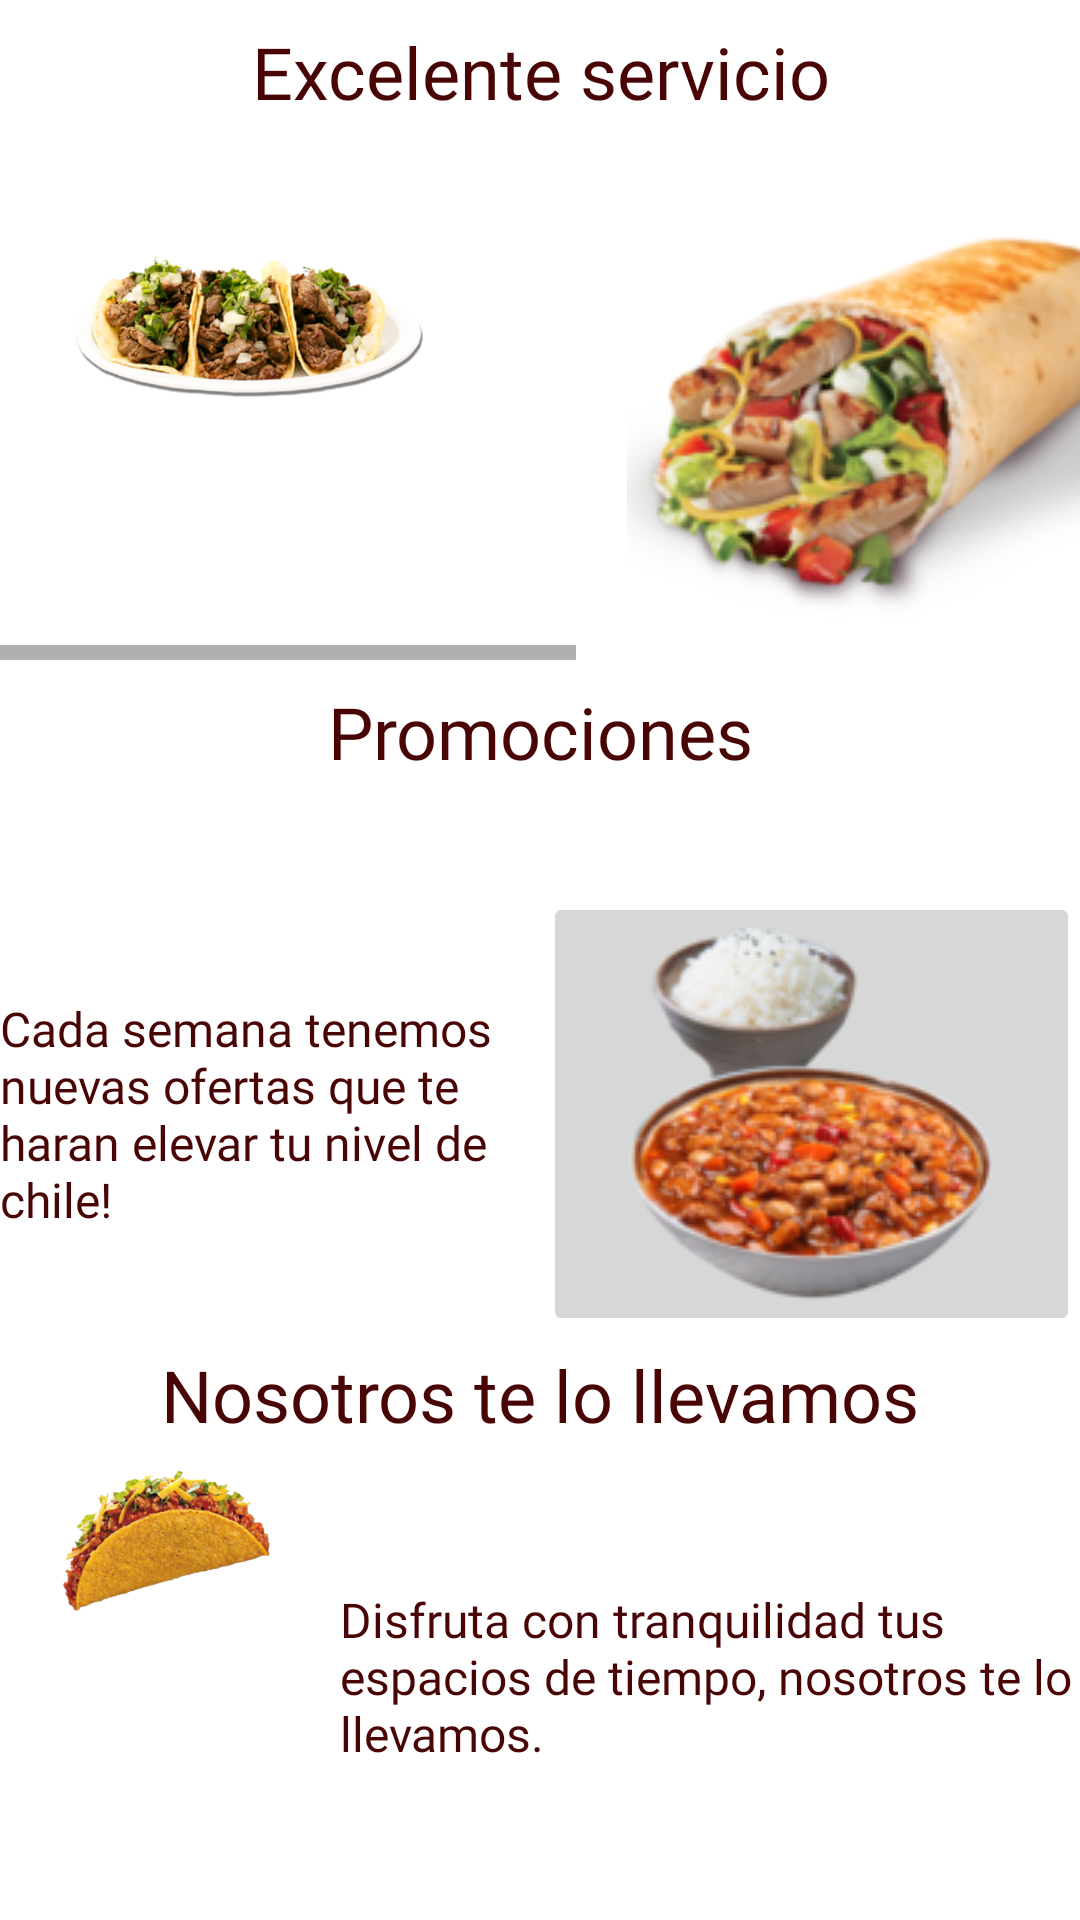

Layout XML and referenced resources for this Android screen:
<!-- AndroidManifest.xml: application theme Theme.Proycdraw -->
<!-- res/layout/fragment_servicios.xml -->
<?xml version="1.0" encoding="utf-8"?>
<androidx.coordinatorlayout.widget.CoordinatorLayout xmlns:android="http://schemas.android.com/apk/res/android"
    xmlns:app="http://schemas.android.com/apk/res-auto"
    xmlns:tools="http://schemas.android.com/tools"
    android:layout_width="match_parent"
    android:layout_height="wrap_content"

    android:background="@color/white"
    tools:context=".ui.servicios.ServiciosFragment">

    <LinearLayout
        android:id="@+id/linearLayout"
        android:layout_width="match_parent"
        android:layout_height="wrap_content"
        android:orientation="vertical">

        <TextView
            android:id="@+id/titleservicio1"
            android:layout_width="match_parent"
            android:layout_height="wrap_content"
            android:ems="10"
            android:fontFamily="@font/andika"
            android:gravity="center"
            android:inputType="textPersonName"
            android:minHeight="48dp"
            android:text="@string/servicios1"
            android:textColor="#490505"
            android:textSize="24sp" />

        <LinearLayout
            android:layout_width="match_parent"
            android:layout_height="172dp"
            android:orientation="horizontal">

            <HorizontalScrollView
                android:layout_width="match_parent"
                android:layout_height="match_parent"
                android:scrollbarSize="5dp"
                tools:ignore="SpeakableTextPresentCheck">

                <LinearLayout
                    android:layout_width="wrap_content"
                    android:layout_height="match_parent">

                    <ImageView
                        android:id="@+id/servimage1"
                        android:layout_width="179dp"
                        android:layout_height="wrap_content"
                        android:layout_weight="1"
                        android:src="@drawable/alpastor" />

                    <ImageView
                        android:id="@+id/servimage2"
                        android:layout_width="248dp"
                        android:layout_height="wrap_content"
                        android:layout_weight="1"
                        android:src="@drawable/burrito"
                        />

                    <ImageView
                        android:id="@+id/servimage3"
                        android:layout_width="248dp"
                        android:layout_height="wrap_content"
                        android:layout_weight="1"
                        android:src="@drawable/enchilada2" />
                </LinearLayout>
            </HorizontalScrollView>

        </LinearLayout>

        <androidx.core.widget.NestedScrollView
            android:layout_width="match_parent"
            android:layout_height="221dp"
            android:fillViewport="true"
            android:scrollbarSize="6dp">

            <LinearLayout
                android:layout_width="match_parent"
                android:layout_height="match_parent"
                android:orientation="vertical">

                <TextView
                    android:id="@+id/otroservi"
                    android:layout_width="match_parent"
                    android:layout_height="wrap_content"
                    android:ems="10"
                    android:fontFamily="@font/andika"
                    android:gravity="center"
                    android:inputType="textPersonName"
                    android:minHeight="48dp"
                    android:text="@string/service8"
                    android:textColor="#490505"
                    android:textSize="24sp" />

                <LinearLayout
                    android:layout_width="match_parent"
                    android:layout_height="207dp"
                    android:layout_gravity="center"
                    android:orientation="horizontal">

                    <TextView
                        android:id="@+id/txtservice2"
                        android:layout_width="175dp"
                        android:layout_height="wrap_content"
                        android:layout_gravity="center"
                        android:layout_weight="1"
                        android:ems="10"
                        android:fontFamily="@font/arima_madurai_light"
                        android:gravity="center|start|top"
                        android:inputType="textMultiLine"
                        android:text="@string/service5"
                        android:textColor="#490505"
                        android:textSize="16sp" />

                    <ImageButton
                        android:id="@+id/servimageB"
                        android:layout_width="173dp"
                        android:layout_height="wrap_content"
                        android:layout_gravity="center"
                        android:layout_weight="1"
                        android:src="@drawable/frijol1"
                        tools:ignore="SpeakableTextPresentCheck" />

                </LinearLayout>

                <TextView
                    android:id="@+id/eventservi4"
                    android:layout_width="match_parent"
                    android:layout_height="wrap_content"
                    android:ems="10"
                    android:fontFamily="@font/andika"
                    android:gravity="center"
                    android:inputType="textPersonName"
                    android:minHeight="48dp"
                    android:text="@string/service7"
                    android:textColor="#490505"
                    android:textSize="24sp" />

                <ImageView
                    android:id="@+id/servimage6"
                    android:layout_width="match_parent"
                    android:layout_height="162dp"
                    android:src="@drawable/nachoatun" />

                <TextView
                    android:id="@+id/txtservice5"
                    android:layout_width="match_parent"
                    android:layout_height="wrap_content"
                    android:ems="10"
                    android:fontFamily="@font/arima_madurai_light"
                    android:gravity="center|start|top"
                    android:inputType="textMultiLine"
                    android:text="@string/service4"
                    android:textColor="#490505"
                    android:textSize="16sp" />

            </LinearLayout>
        </androidx.core.widget.NestedScrollView>

        <TextView
            android:id="@+id/Domiservice"
            android:layout_width="match_parent"
            android:layout_height="wrap_content"
            android:ems="10"
            android:fontFamily="@font/andika"
            android:gravity="center"
            android:inputType="textPersonName"
            android:minHeight="48dp"
            android:text="@string/service2"
            android:textColor="#490505"
            android:textSize="24sp" />

        <LinearLayout
            android:layout_width="match_parent"
            android:layout_height="140dp"
            android:orientation="horizontal">

            <ImageView
                android:id="@+id/servimage4"
                android:layout_width="57dp"
                android:layout_height="wrap_content"
                android:layout_weight="1"
                android:src="@drawable/tacomolida" />

            <TextView
                android:id="@+id/txtservice1"
                android:layout_width="wrap_content"
                android:layout_height="wrap_content"
                android:layout_gravity="center"
                android:layout_weight="1"
                android:ems="10"
                android:fontFamily="@font/arima_madurai_light"
                android:foregroundGravity="center"
                android:gravity="center|start|top"
                android:inputType="textMultiLine"
                android:text="@string/service3"
                android:textColor="#490505"
                android:textSize="16sp" />
        </LinearLayout>

    </LinearLayout>

</androidx.coordinatorlayout.widget.CoordinatorLayout>
<!-- resources referenced by this layout -->
<resources>
  <color name="white">#FFFFFFFF</color>
  <!-- drawable alpastor: png bitmap (drawable-anydpi, 92493 bytes) -->
  <!-- drawable burrito: png bitmap (drawable, 42092 bytes) -->
  <!-- drawable enchilada2: png bitmap (drawable, 79741 bytes) -->
  <!-- drawable frijol1: png bitmap (drawable, 30498 bytes) -->
  <!-- drawable nachoatun: png bitmap (drawable, 44063 bytes) -->
  <!-- drawable tacomolida: png bitmap (drawable-anydpi, 51386 bytes) -->
  <string name="service2">Nosotros te lo llevamos</string>
  <string name="service3">Disfruta con tranquilidad tus espacios de tiempo, nosotros te lo llevamos.</string>
  <string name="service4">Organiza tus eventos con tematica Mexicana...sientete como en la ciudad de los tacos!</string>
  <string name="service5">Cada semana tenemos nuevas ofertas que te haran elevar tu nivel de chile!</string>
  <string name="service7">Eventos</string>
  <string name="service8">Promociones</string>
  <string name="servicios1">Excelente servicio</string>
  <style name="Theme.Proycdraw" parent="Theme.MaterialComponents.DayNight.NoActionBar">
          
          <item name="colorPrimary">@color/amarilloprep</item>
          <item name="colorPrimaryVariant">@color/naranjadbz</item>
          <item name="colorOnPrimary">@color/white</item>
          
          <item name="colorSecondary">@color/teal_200</item>
          <item name="colorSecondaryVariant">@color/teal_700</item>
          <item name="colorOnSecondary">@color/black</item>
          
          <item name="android:statusBarColor" tools:targetApi="l">?attr/colorPrimaryVariant</item>
          
          <item name="android:windowTranslucentStatus">true</item>
      </style>
  <color name="amarilloprep">#FFA000</color>
  <color name="naranjadbz">#FF5722</color>
  <color name="teal_200">#FF03DAC5</color>
  <color name="teal_700">#FF018786</color>
  <color name="black">#FF000000</color>
</resources>
